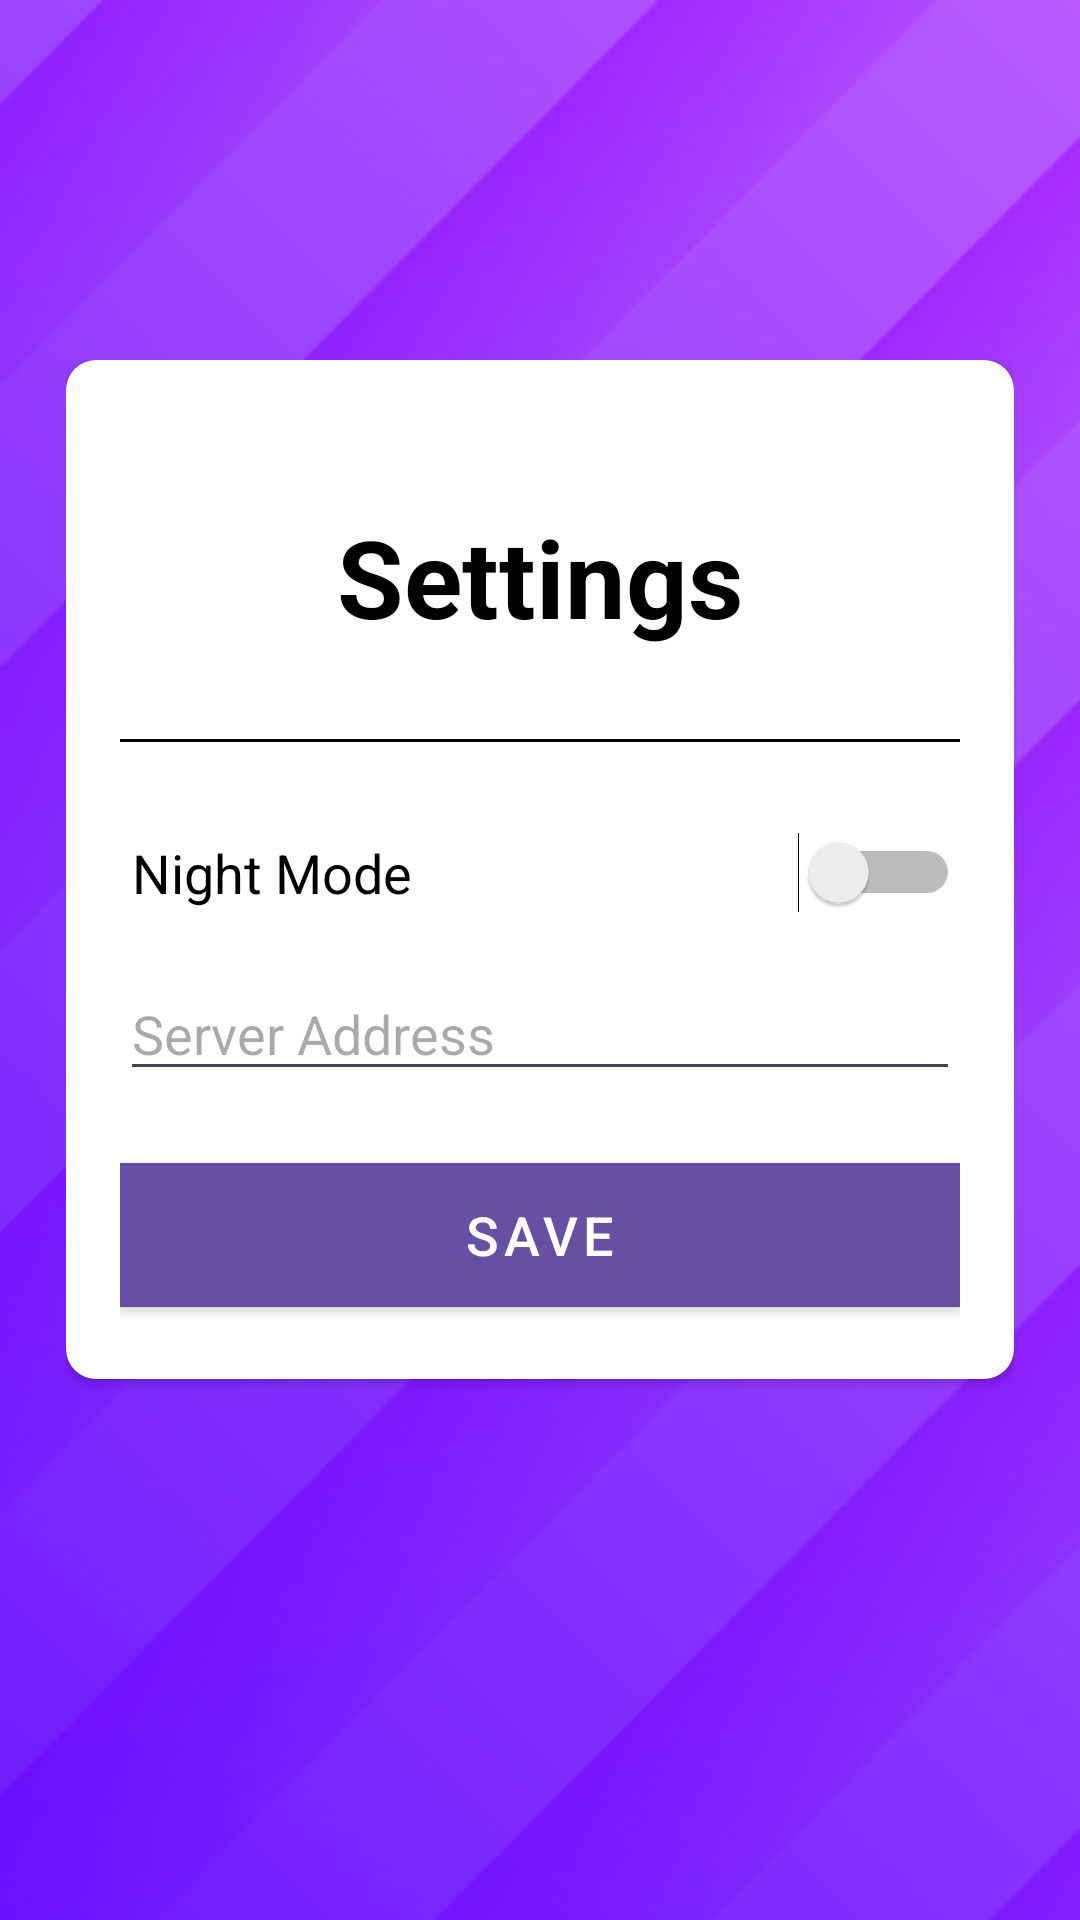

Write the Android layout XML for this screen, with the resource values it uses.
<!-- AndroidManifest.xml: application theme Base.Theme.AP2EX3 -->
<!-- res/layout/activity_settings.xml -->
<LinearLayout xmlns:android="http://schemas.android.com/apk/res/android"
    xmlns:app="http://schemas.android.com/apk/res-auto"
    xmlns:tools="http://schemas.android.com/tools"
    style="@style/SCREEN"
    android:layout_width="match_parent"
    android:layout_height="match_parent"
    android:gravity="center_horizontal"
    android:orientation="vertical"
    android:paddingLeft="22dp"
    android:paddingTop="120dp"
    android:paddingRight="22dp"
    android:paddingBottom="120dp">

    <androidx.cardview.widget.CardView
        android:layout_width="match_parent"
        android:layout_height="wrap_content"
        android:elevation="30dp"
        app:cardCornerRadius="10dp">

        <LinearLayout
            android:layout_width="match_parent"
            android:layout_height="wrap_content"
            android:background="@color/backgroundColor"
            android:gravity="center_horizontal"
            android:orientation="vertical"
            android:padding="18dp">

            <TextView
                android:id="@+id/titleTextView"
                style="@style/TEXT"
                android:layout_width="wrap_content"
                android:layout_height="wrap_content"
                android:paddingTop="30dp"
                android:paddingBottom="30dp"
                android:text="@string/settings"
                android:textSize="36sp"
                android:textStyle="bold" />

            <View
                android:layout_width="match_parent"
                android:layout_height="1dp"
                android:background="@color/textColor" />

            <LinearLayout
                android:id="@+id/switchLayout"
                android:layout_width="match_parent"
                android:layout_height="wrap_content"
                android:layout_below="@id/titleTextView"
                android:layout_marginTop="30dp"
                android:gravity="center_vertical"
                android:orientation="horizontal">

                <TextView
                    style="@style/TEXT"
                    android:layout_width="wrap_content"
                    android:layout_height="wrap_content"
                    android:paddingLeft="4dp"
                    android:text="@string/night_mode"
                    android:textSize="18sp" />

                <Switch
                    android:id="@+id/modeSwitch"
                    style="@style/TEXT"
                    android:layout_width="match_parent"
                    android:layout_height="wrap_content"
                    android:layout_gravity="end"
                    tools:ignore="UseSwitchCompatOrMaterialXml" />
            </LinearLayout>

            <EditText
                android:id="@+id/serverAddressEditText"
                style="@style/TEXT"
                android:layout_width="match_parent"
                android:layout_height="wrap_content"
                android:layout_below="@id/switchLayout"
                android:layout_marginTop="18dp"
                android:hint="Server Address"
                android:inputType="text" />

            <com.google.android.material.button.MaterialButton
                android:id="@+id/saveButton"
                style="@style/btnStyle"
                android:layout_width="match_parent"
                android:layout_height="60dp"
                android:layout_alignParentBottom="true"
                android:text="Save"
                android:layout_marginTop="18dp"
                android:textSize="18sp" />

        </LinearLayout>

    </androidx.cardview.widget.CardView>

</LinearLayout>
<!-- resources referenced by this layout -->
<resources>
  <color name="backgroundColor">#5BFFFFFF</color>
  <color name="textColor">#000000</color>
  <string name="night_mode">Night Mode</string>
  <string name="settings">Settings</string>
  <style name="SCREEN">
          <item name="android:background">@drawable/background</item>
      </style>
  <style name="TEXT">
          <item name="android:textColor">@color/textColor</item>
      </style>
  <style name="btnStyle" parent="Widget.MaterialComponents.Button">
          <item name="cornerRadius">@dimen/button_corner_radius</item>
      </style>
  <style name="Base.Theme.AP2EX3" parent="Theme.Material3.DayNight.NoActionBar">
          <item name="android:windowBackground">@drawable/backgroundDrawable</item>
  
      </style>
  <!-- drawable background: png bitmap (drawable, 186005 bytes) -->
</resources>
